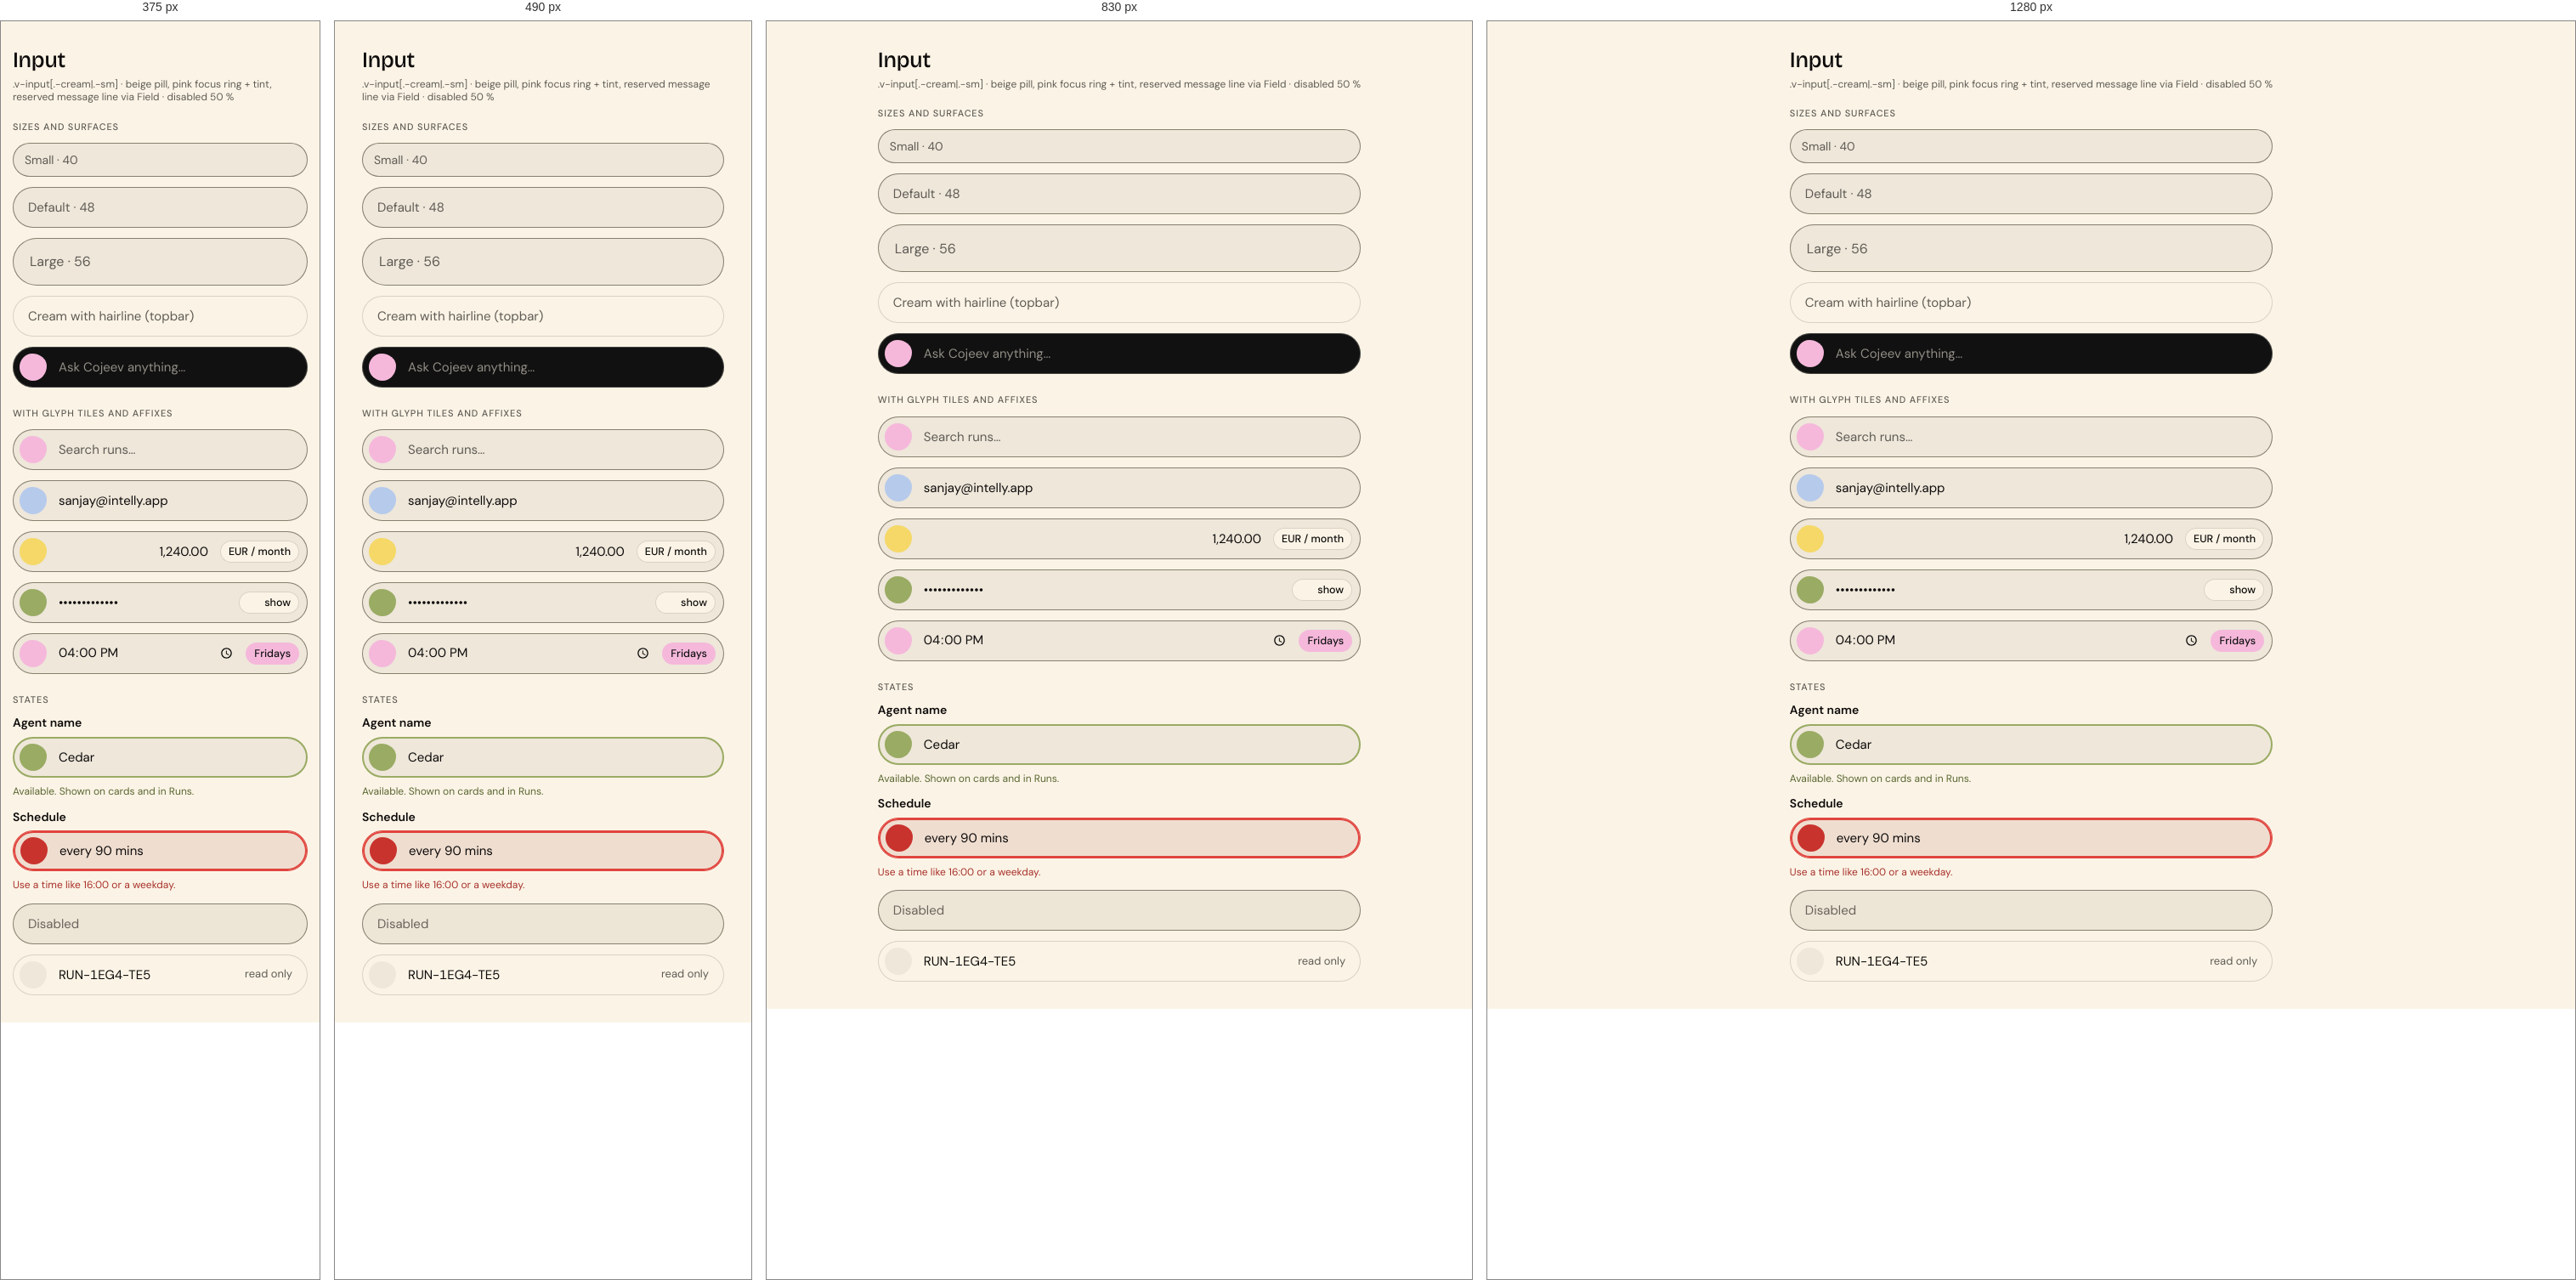
Rendered at 375 px, 490 px, 830 px and 1280 px, left to right.

<!-- file: demo.html -->
<!DOCTYPE html>
<html lang="en" data-mode="light" data-seed="42"><head><meta charset="utf-8"><title>Input · demo</title><link rel="stylesheet" href="../../css/vriksha.css">
<style>html,body{margin:0}body{min-height:100vh;padding:32px;box-sizing:border-box;background:var(--v-canvas);display:grid;place-items:center;align-content:center;justify-content:center}body>[data-gate]{max-width:100%}</style></head>
<body>
<section class="entry" id="input" data-gate="input/demo" style="width:min(100%,1120px)"><h1 class="v-section" style="margin:0 0 6px">Input</h1><p class="v-meta" style="margin:0 0 20px">.v-input[.-cream|.-sm] · beige pill, pink focus ring + tint, reserved message line via Field · disabled 50 %</p><div class="demo"><div style="display:grid;grid-template-columns:repeat(auto-fit,minmax(min(300px,100%),1fr));gap:24px 32px"><div style="display:grid;gap:12px"><p class="v-caps">Sizes and surfaces</p><input class="v-input -sm" placeholder="Small · 40" aria-label="Small input"><input class="v-input" placeholder="Default · 48" aria-label="Default input"><input class="v-input -lg" placeholder="Large · 56" aria-label="Large input"><input class="v-input -cream" placeholder="Cream with hairline (topbar)" aria-label="Cream input"><label class="v-input -ink"><span class="v-disk"><i class="v-icon " data-icon="sparkles"></i></span><input placeholder="Ask Cojeev anything…" aria-label="Ink input"></label></div><div style="display:grid;gap:12px"><p class="v-caps">With glyph tiles and affixes</p><label class="v-input"><span class="v-disk -pink"><i class="v-icon " data-icon="search"></i></span><input type="search" placeholder="Search runs…" aria-label="Search"></label><label class="v-input"><span class="v-disk -blue"><i class="v-icon " data-icon="user"></i></span><input value="sanjay@intelly.app" aria-label="Email"><button class="v-clear" type="button" aria-label="Clear"><i class="v-icon " data-icon="x"></i></button></label><label class="v-input"><span class="v-disk -yellow"><i class="v-icon " data-icon="tag"></i></span><input inputmode="decimal" value="1,240.00" aria-label="Amount" style="text-align:right"><span class="v-affix -pill">EUR / month</span></label><label class="v-input"><span class="v-disk -olive"><i class="v-icon " data-icon="lock"></i></span><input type="password" value="correct-horse" aria-label="Password"><button class="v-affix -pill" type="button"><i class="v-icon " data-icon="eye"></i> show</button></label><label class="v-input"><span class="v-disk -pink"><i class="v-icon " data-icon="clock"></i></span><input type="time" value="16:00" aria-label="Time"><span class="v-affix -pill -pink">Fridays</span></label></div><div style="display:grid;gap:12px"><p class="v-caps">States</p><div class="v-field -ok"><label class="v-label -sm" for="in-ok">Agent name</label><label class="v-input"><span class="v-disk -olive"><i class="v-icon " data-icon="check"></i></span><input id="in-ok" value="Cedar" aria-describedby="in-okh"></label><div class="v-help" id="in-okh">Available. Shown on cards and in Runs.</div></div><div class="v-field -invalid"><label class="v-label -sm" for="in-bad">Schedule</label><label class="v-input"><span class="v-disk" style="--disk-bg:var(--v-danger-fill);color:#fff"><i class="v-icon " data-icon="alert-circle"></i></span><input id="in-bad" value="every 90 mins" aria-invalid="true" aria-describedby="in-badh"></label><div class="v-help" id="in-badh">Use a time like 16:00 or a weekday.</div></div><input class="v-input" value="Disabled" disabled aria-label="Disabled input"><label class="v-input"><span class="v-disk"><i class="v-icon " data-icon="hash"></i></span><input value="RUN-1EG4-TE5" readonly aria-label="Read-only input" style="font-variant-numeric:tabular-nums"><span class="v-affix">read only</span></label></div></div></div></section>
<script src="../../assets/sprites.js"></script><script src="../../catalog/spec.js"></script><script src="../../js/v.js" data-base="../.."></script><script src="../../js/ui.js"></script><script src="../../js/flow.js"></script><script src="../../js/morph.js"></script><script src="../../js/motion.js"></script><script src="../../catalog/demo-behaviour.js"></script><script>(async()=>{await V.init(document.body);if(window.VUI)VUI.init(document.body);if(window.VLive)VLive.init(document.body)})()</script>
<script>document.querySelectorAll('[data-indeterminate]').forEach(i=>i.indeterminate=true);addEventListener('load',()=>document.documentElement.dataset.ready='1');</script>
</body></html>


/* @media block from components.css */
@media (max-width:640px){
.v-search .v-scope{display:none}
.v-search{gap:8px}.v-search__disk{width:32px;height:32px}.v-igroup .v-addon{flex:none}.v-igroup .v-badge{flex:none}
.v-toggle.-circle{width:32px;min-width:32px;height:32px;font-size:11px}
.v-attach__name{white-space:normal;overflow-wrap:anywhere;text-overflow:clip}
.v-igroup{height:auto;min-height:var(--ctl-lg);flex-wrap:wrap;padding:8px 12px;border-radius:var(--r-card-sm)}.v-igroup input{width:100%;flex:1 1 100%;height:32px}
.v-otp{gap:6px}.v-otp input{flex:1 1 0;min-width:0;width:auto}
.v-weekdays{gap:4px}.v-weekdays label{flex:1 1 0;min-width:0;width:auto;aspect-ratio:1;height:auto;font-size:11px}
.v-tabs{overflow-x:auto;padding-bottom:2px}.v-tabs::-webkit-scrollbar{display:none}.v-tabs .v-tab{flex:none}
.v-seg{flex-wrap:wrap}
.v-item__title{overflow-wrap:anywhere}
.v-stats{gap:var(--s-4)}
.v-table-wrap{padding:var(--s-2) var(--s-4) var(--s-4)}
.v-datestrip{overflow-x:auto;}.v-datestrip::-webkit-scrollbar{display:none}
}

/* @media block from components-2.css */
@media (max-width:640px){.v-acc__body{padding-left:16px}}

/* @media block from components-2.css */
@media (max-width:640px){.v-acc__body{padding-left:18px}}

/* @media block from components-2.css */
@media (max-width:560px){.v-scopecard .v-alert{grid-template-columns:40px minmax(0,1fr)}.v-scopecard .v-alert>.v-btn{grid-column:2;justify-self:start;margin-top:8px}}

/* @media block from patterns.css */
@media (max-width:640px){.v-search .v-scope{display:none}}

/* @media block from patterns.css */
@media (max-width:900px){.v-md{grid-template-columns:minmax(0,1fr);gap:var(--s-4)}.v-md__list .v-item.-selected{margin-right:0;border-radius:var(--r-card-sm)}.v-md__list .v-item.-selected::after{display:none}.v-md__detail{margin-top:0!important}}

/* @media block from composites.css */
@media (max-width:640px){
.v-needs,.v-upgrade{grid-template-columns:auto minmax(0,1fr);row-gap:var(--s-3)}.v-needs>:last-child,.v-upgrade>:last-child{grid-column:1/-1;justify-self:start}
.v-mhero .v-hero{font-size:64px}
.v-profile{grid-template-columns:1fr;justify-items:start}.v-profile__meta{flex-wrap:wrap;gap:var(--s-4)}
.v-band{flex-wrap:wrap;row-gap:4px}
.v-kv{grid-template-columns:1fr;gap:2px 0}.v-kv dt{margin-top:8px}
.v-compact{min-width:0}
.v-health{flex-wrap:wrap;row-gap:6px}.v-health .v-next{margin-left:0}
.v-ctile{--sz:112px;/* @kind spacing */}
}

/* @media block from composites.css */
@media (max-width:560px){.v-ringwrap{grid-template-columns:minmax(0,1fr);justify-items:center;gap:20px}}

/* @media block from alive.css */
@media (max-width:620px){.v-feature__media{aspect-ratio:16/9}.v-feature__body{padding:18px}}

/* @media block from alive.css */
@media (max-width:760px){
 .ap-tab{position:fixed;left:12px;right:12px;bottom:0;top:auto;width:auto;height:46px;
  border-radius:16px 16px 0 0;writing-mode:horizontal-tb;transform:none;
  display:grid;place-items:center;box-shadow:0 -6px 24px -12px rgba(17,17,17,.35);z-index:58}
 body{padding-bottom:58px}
}

/* @media block from alive.css */
@media (max-width:900px){.v-md{grid-template-columns:minmax(0,1fr);gap:var(--s-3)}.v-md__list .v-item.-selected{border-radius:18px;margin-right:0}.v-md__detail{border-radius:24px!important;padding:20px}}

/* @media block from alive.css */
@media (max-width:560px){.v-md__head{grid-template-columns:40px minmax(0,1fr)}.v-md__head .v-badge{grid-column:2}.v-md__facts{grid-template-columns:minmax(0,1fr)}.v-md__facts dt{margin-top:4px}}

/* @media block from alive.css */
@media (max-width:420px){.v-cal__d{width:36px;height:36px;font-size:13.5px}}